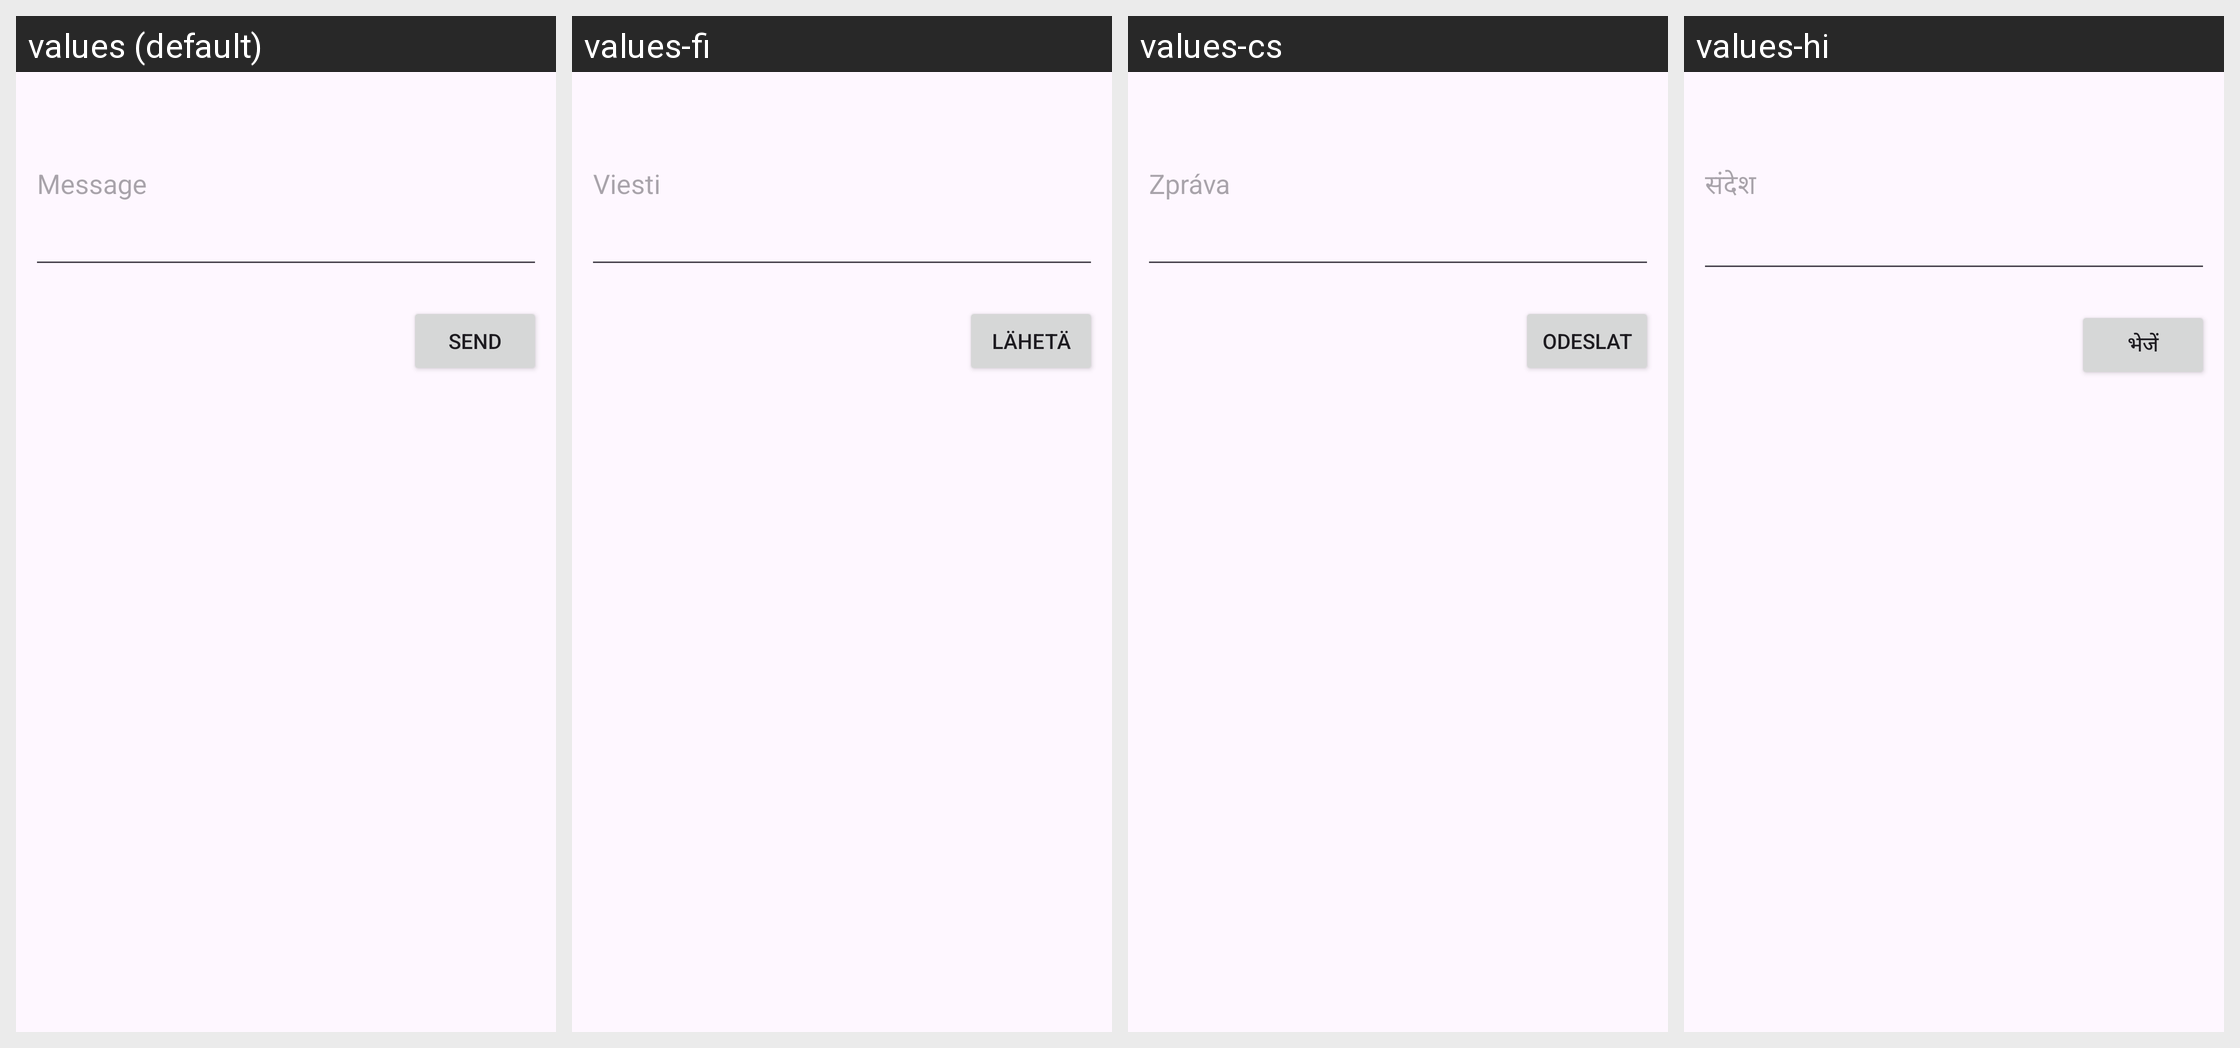

The Android screen above is rendered under several locales of the same app. Produce the string resources it draws, with the default and per-locale values.
Android screen res/layout/fragment_message_new.xml rendered under 4 locales, left to right: values (default), values-fi, values-cs, values-hi. Device: Nexus 5 (rendered at 1080×1920; each locale shown at half size, 540×960, under a caption strip naming it); theme AppTheme.
Other locales in the repository, not shown: values-bs, values-da, values-de, values-el, values-es, values-fr, values-it, values-iw, values-ja, values-ko, values-nb-rNO, values-nl, values-pl, values-pt, values-ro, values-sl, values-sv, values-tl, values-tr, values-uk, values-zh-rCN.
Strings drawn on this screen, with the default value and each locale's value (text and hints the layout hard-codes, and strings that could not be matched under every locale, appear in the picture but are not listed):

hint_message
  values: Message
  values-fi: Viesti
  values-cs: Zpráva
  values-hi: संदेश

send
  values: Send
  values-fi: Lähetä
  values-cs: Odeslat
  values-hi: भेजें
